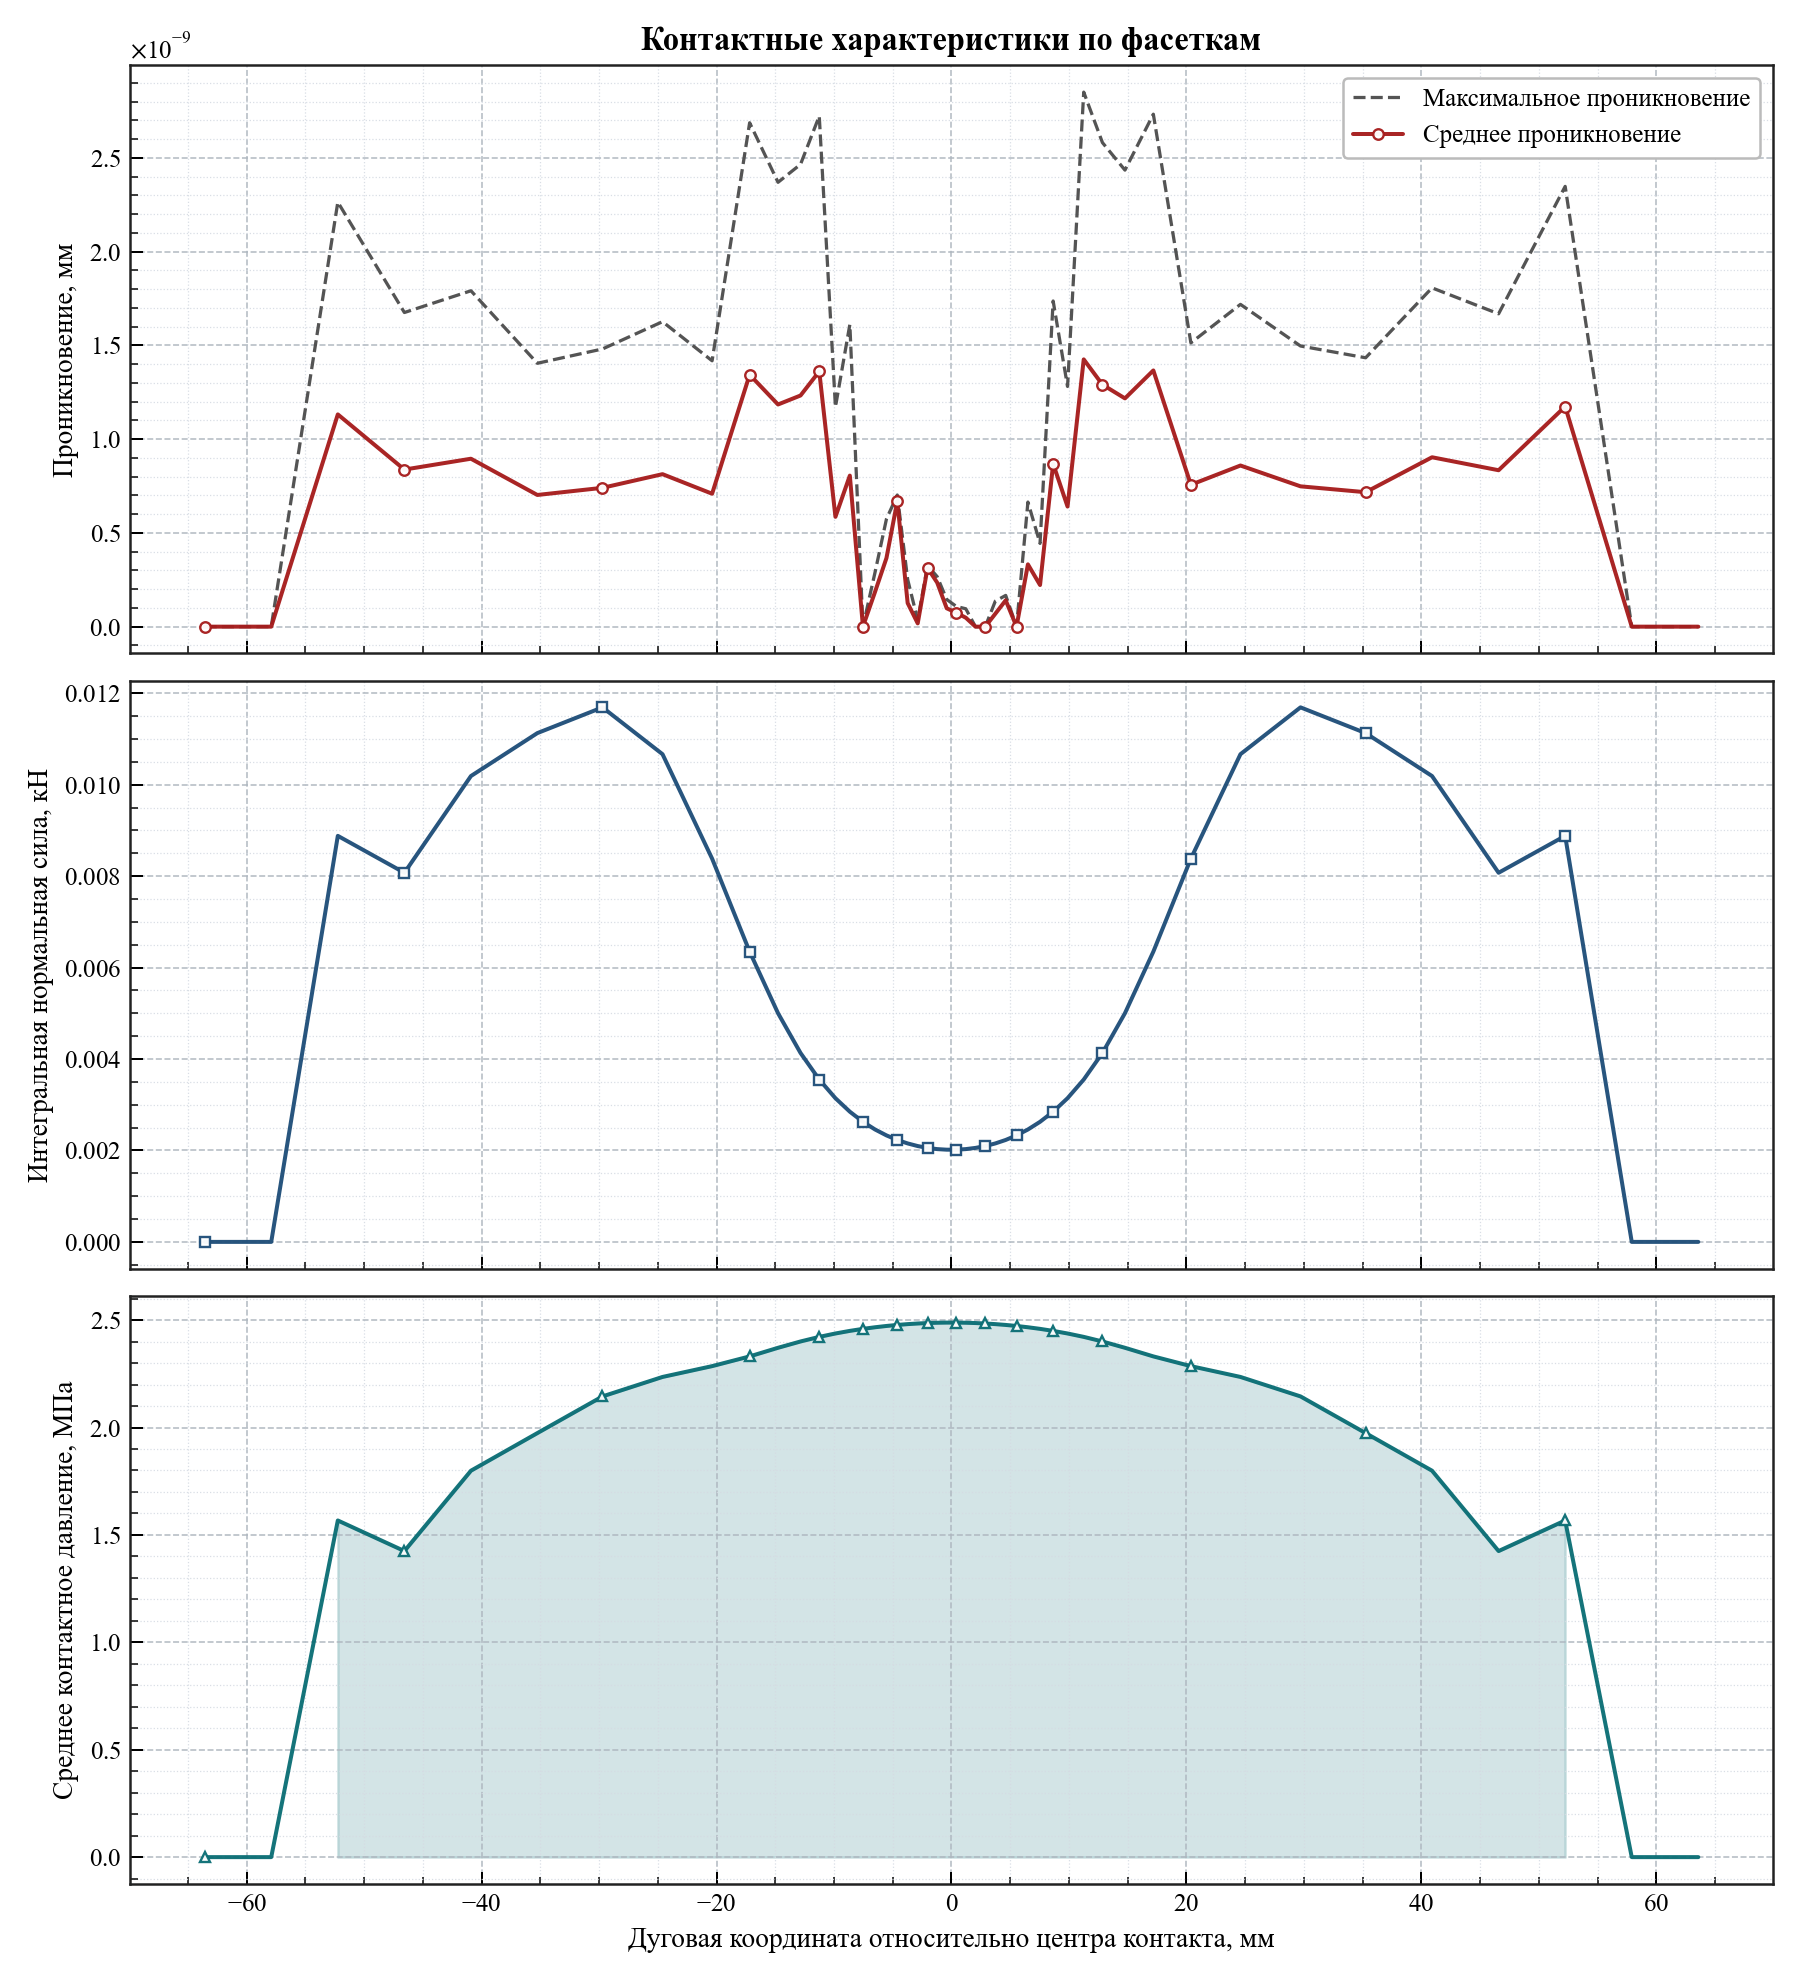

The data file committed next to this chart (first rows):
arc_coordinate, relative_angle_deg, active, facet_length, active_length, average_penetration, maximum_penetration, integrated_normal_force_kn, average_pressure_mpa
-63.57, -12.14, 0, 5.667, 0.0, 0.0, 0.0, 0.0, 0.0
-57.91, -11.06, 0, 5.667, 0.0, 0.0, 0.0, 0.0, 0.0
-52.24, -9.977, 1, 5.667, 5.667, 1.1318661563564092e-09, 2.2637323127128184e-09, 0.008882, 1.567
-46.57, -8.894, 1, 5.667, 5.667, 8.375593552045756e-10, 1.6751187104091514e-09, 0.008074, 1.425
-40.91, -7.812, 1, 5.664, 5.664, 8.955112207331695e-10, 1.791022441466339e-09, 0.01019, 1.799
-35.25, -6.733, 1, 5.638, 5.638, 7.022151748969919e-10, 1.4044303497939836e-09, 0.01113, 1.974
-29.71, -5.674, 1, 5.451, 5.451, 7.403286872431636e-10, 1.4806573744863272e-09, 0.01169, 2.145
-24.6, -4.698, 1, 4.772, 4.772, 8.131166850944282e-10, 1.6262333701888565e-09, 0.01067, 2.235
-20.38, -3.892, 1, 3.668, 3.668, 7.088374331942759e-10, 1.4176748663885519e-09, 0.008383, 2.286
-17.18, -3.282, 1, 2.724, 2.724, 1.343465783065767e-09, 2.686931566131534e-09, 0.006349, 2.331
-14.77, -2.82, 1, 2.11, 2.11, 1.1847021141875302e-09, 2.3694042283750605e-09, 0.005002, 2.371
-12.85, -2.454, 1, 1.721, 1.721, 1.2326495379966216e-09, 2.4652990759932436e-09, 0.004132, 2.401
-11.26, -2.15, 1, 1.466, 1.466, 1.3612861948786303e-09, 2.7225723897572607e-09, 0.003551, 2.422
-9.879, -1.887, 1, 1.289, 1.289, 5.855440576851834e-10, 1.1710881153703667e-09, 0.003143, 2.438
-8.653, -1.653, 1, 1.162, 1.162, 8.055849320953712e-10, 1.6111698641907424e-09, 0.002848, 2.45
-7.538, -1.44, 1, 1.068, 1.068, 0.0, 0.0, 0.002627, 2.459
-6.505, -1.242, 1, 0.9966, 0.9966, 1.8602008822199423e-10, 2.9041302695986815e-10, 0.002458, 2.467
-5.536, -1.057, 1, 0.942, 0.942, 3.658726654975908e-10, 5.74118530494161e-10, 0.002329, 2.473
-4.615, -0.8814, 1, 0.9, 0.9, 6.68393340674811e-10, 7.019593795121182e-10, 0.00223, 2.478
-3.731, -0.7126, 1, 0.868, 0.868, 1.2573764252010733e-10, 2.5147528504021466e-10, 0.002154, 2.481
-2.875, -0.5491, 1, 0.8438, 0.8438, 1.7479351299698465e-11, 3.495870259939693e-11, 0.002096, 2.484
-2.04, -0.3896, 1, 0.8269, 0.8269, 3.127809122815961e-10, 3.2594016374787316e-10, 0.002056, 2.486
-1.218, -0.2327, 1, 0.8159, 0.8159, 2.349054284422891e-10, 2.667093212949112e-10, 0.00203, 2.488
-0.4053, -0.0774, 1, 0.8105, 0.8105, 9.79412106971722e-11, 1.4517809177050367e-10, 0.002017, 2.488
0.4053, 0.0774, 1, 0.8105, 0.8105, 7.432277016050648e-11, 1.0794565241667442e-10, 0.002017, 2.488
1.218, 0.2327, 1, 0.8159, 0.8159, 4.766320671478752e-11, 9.532641342957504e-11, 0.00203, 2.488
2.04, 0.3896, 1, 0.8269, 0.8269, 0.0, 0.0, 0.002056, 2.486
2.875, 0.5491, 1, 0.8438, 0.8438, 0.0, 0.0, 0.002096, 2.484
3.731, 0.7126, 1, 0.868, 0.868, 6.886580194986891e-11, 1.3631051842821762e-10, 0.002154, 2.481
4.615, 0.8814, 1, 0.9, 0.9, 1.4054535313334782e-10, 1.666080606810283e-10, 0.00223, 2.478
5.536, 1.057, 1, 0.942, 0.942, 0.0, 0.0, 0.002329, 2.473
6.505, 1.242, 1, 0.9966, 0.9966, 3.322213615319925e-10, 6.644427230639849e-10, 0.002458, 2.467
7.538, 1.44, 1, 1.068, 1.068, 2.219735506514553e-10, 4.439471013029106e-10, 0.002627, 2.459
8.653, 1.653, 1, 1.162, 1.162, 8.683116448082729e-10, 1.7366232896165457e-09, 0.002848, 2.45
9.879, 1.887, 1, 1.289, 1.289, 6.403979568858631e-10, 1.2807959137717262e-09, 0.003143, 2.438
11.26, 2.15, 1, 1.466, 1.466, 1.4251497759687481e-09, 2.8502995519374963e-09, 0.003551, 2.422
12.85, 2.454, 1, 1.721, 1.721, 1.2905161383969246e-09, 2.5810322767938487e-09, 0.004132, 2.401
14.77, 2.82, 1, 2.11, 2.11, 1.2172165497759124e-09, 2.434433099551825e-09, 0.005002, 2.371
17.18, 3.282, 1, 2.724, 2.724, 1.3662884157383814e-09, 2.732576831476763e-09, 0.006349, 2.331
20.38, 3.892, 1, 3.668, 3.668, 7.566427484562155e-10, 1.513285496912431e-09, 0.008383, 2.286
24.6, 4.698, 1, 4.772, 4.772, 8.592735412094044e-10, 1.7185470824188087e-09, 0.01067, 2.235
29.71, 5.674, 1, 5.451, 5.451, 7.482299224648159e-10, 1.4964598449296318e-09, 0.01169, 2.145
35.25, 6.733, 1, 5.638, 5.638, 7.169091986725107e-10, 1.4338183973450214e-09, 0.01113, 1.974
40.91, 7.812, 1, 5.664, 5.664, 9.032703474076698e-10, 1.8065406948153395e-09, 0.01019, 1.799
46.57, 8.894, 1, 5.667, 5.667, 8.340919066540664e-10, 1.6681838133081328e-09, 0.008074, 1.425
52.24, 9.977, 1, 5.667, 5.667, 1.1738165994756855e-09, 2.347633198951371e-09, 0.008882, 1.567
57.91, 11.06, 0, 5.667, 0.0, 0.0, 0.0, 0.0, 0.0
63.57, 12.14, 0, 5.667, 0.0, 0.0, 0.0, 0.0, 0.0
